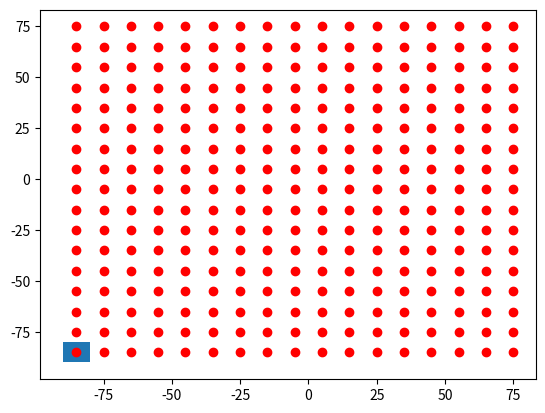

Source code (Python): (Note: this script raises an exception after producing the figure.)

import numpy as np
import matplotlib.pyplot as plt
import matplotlib.patches as mpatches

bounding_box_1=np.array([[ -85, -85],[ -75, -85],[ -65, -85],[ -55, -85],[ -45, -85],[ -35, -85],[ -25, -85],[ -15, -85],[ -5, -85],[ 5, -85],[ 15, -85],[ 25, -85],[ 35, -85],[ 45, -85],[ 55, -85],[ 65, -85],[ 75, -85],[ -85, -75],[ -75, -75],[ -65, -75],[ -55, -75],[ -45, -75],[ -35, -75],[ -25, -75],[ -15, -75],[ -5, -75],[ 5, -75],[ 15, -75],[ 25, -75],[ 35, -75],[ 45, -75],[ 55, -75],[ 65, -75],[ 75, -75],[ -85, -65],[ -75, -65],[ -65, -65],[ -55, -65],[ -45, -65],[ -35, -65],[ -25, -65],[ -15, -65],[ -5, -65],[ 5, -65],[ 15, -65],[ 25, -65],[ 35, -65],[ 45, -65],[ 55, -65],[ 65, -65],[ 75, -65],[ -85, -55],[ -75, -55],[ -65, -55],[ -55, -55],[ -45, -55],[ -35, -55],[ -25, -55],[ -15, -55],[ -5, -55],[ 5, -55],[ 15, -55],[ 25, -55],[ 35, -55],[ 45, -55],[ 55, -55],[ 65, -55],[ 75, -55],[ -85, -45],[ -75, -45],[ -65, -45],[ -55, -45],[ -45, -45],[ -35, -45],[ -25, -45],[ -15, -45],[ -5, -45],[ 5, -45],[ 15, -45],[ 25, -45],[ 35, -45],[ 45, -45],[ 55, -45],[ 65, -45],[ 75, -45],[ -85, -35],[ -75, -35],[ -65, -35],[ -55, -35],[ -45, -35],[ -35, -35],[ -25, -35],[ -15, -35],[ -5, -35],[ 5, -35],[ 15, -35],[ 25, -35],[ 35, -35],[ 45, -35],[ 55, -35],[ 65, -35],[ 75, -35],[ -85, -25],[ -75, -25],[ -65, -25],[ -55, -25],[ -45, -25],[ -35, -25],[ -25, -25],[ -15, -25],[ -5, -25],[ 5, -25],[ 15, -25],[ 25, -25],[ 35, -25],[ 45, -25],[ 55, -25],[ 65, -25],[ 75, -25],[ -85, -15],[ -75, -15],[ -65, -15],[ -55, -15],[ -45, -15],[ -35, -15],[ -25, -15],[ -15, -15],[ -5, -15],[ 5, -15],[ 15, -15],[ 25, -15],[ 35, -15],[ 45, -15],[ 55, -15],[ 65, -15],[ 75, -15],[ -85, -5],[ -75, -5],[ -65, -5],[ -55, -5],[ -45, -5],[ -35, -5],[ -25, -5],[ -15, -5],[ -5, -5],[ 5, -5],[ 15, -5],[ 25, -5],[ 35, -5],[ 45, -5],[ 55, -5],[ 65, -5],[ 75, -5],[ -85, 5],[ -75, 5],[ -65, 5],[ -55, 5],[ -45, 5],[ -35, 5],[ -25, 5],[ -15, 5],[ -5, 5],[ 5, 5],[ 15, 5],[ 25, 5],[ 35, 5],[ 45, 5],[ 55, 5],[ 65, 5],[ 75, 5],[ -85, 15],[ -75, 15],[ -65, 15],[ -55, 15],[ -45, 15],[ -35, 15],[ -25, 15],[ -15, 15],[ -5, 15],[ 5, 15],[ 15, 15],[ 25, 15],[ 35, 15],[ 45, 15],[ 55, 15],[ 65, 15],[ 75, 15],[ -85, 25],[ -75, 25],[ -65, 25],[ -55, 25],[ -45, 25],[ -35, 25],[ -25, 25],[ -15, 25],[ -5, 25],[ 5, 25],[ 15, 25],[ 25, 25],[ 35, 25],[ 45, 25],[ 55, 25],[ 65, 25],[ 75, 25],[ -85, 35],[ -75, 35],[ -65, 35],[ -55, 35],[ -45, 35],[ -35, 35],[ -25, 35],[ -15, 35],[ -5, 35],[ 5, 35],[ 15, 35],[ 25, 35],[ 35, 35],[ 45, 35],[ 55, 35],[ 65, 35],[ 75, 35],[ -85, 45],[ -75, 45],[ -65, 45],[ -55, 45],[ -45, 45],[ -35, 45],[ -25, 45],[ -15, 45],[ -5, 45],[ 5, 45],[ 15, 45],[ 25, 45],[ 35, 45],[ 45, 45],[ 55, 45],[ 65, 45],[ 75, 45],[ -85, 55],[ -75, 55],[ -65, 55],[ -55, 55],[ -45, 55],[ -35, 55],[ -25, 55],[ -15, 55],[ -5, 55],[ 5, 55],[ 15, 55],[ 25, 55],[ 35, 55],[ 45, 55],[ 55, 55],[ 65, 55],[ 75, 55],[ -85, 65],[ -75, 65],[ -65, 65],[ -55, 65],[ -45, 65],[ -35, 65],[ -25, 65],[ -15, 65],[ -5, 65],[ 5, 65],[ 15, 65],[ 25, 65],[ 35, 65],[ 45, 65],[ 55, 65],[ 65, 65],[ 75, 65],[ -85, 75],[ -75, 75],[ -65, 75],[ -55, 75],[ -45, 75],[ -35, 75],[ -25, 75],[ -15, 75],[ -5, 75],[ 5, 75],[ 15, 75],[ 25, 75],[ 35, 75],[ 45, 75],[ 55, 75],[ 65, 75],[ 75, 75]])
bounding_box_2=([ -85, -75, -65, -55, -45, -35, -25, -15, -5, 5, 15, 25, 35, 45, 55, 65, 75, -85, -75, -65, -55, -45, -35, -25, -15, -5, 5, 15, 25, 35, 45, 55, 65, 75, -85, -75, -65, -55, -45, -35, -25, -15, -5, 5, 15, 25, 35, 45, 55, 65, 75, -85, -75, -65, -55, -45, -35, -25, -15, -5, 5, 15, 25, 35, 45, 55, 65, 75, -85, -75, -65, -55, -45, -35, -25, -15, -5, 5, 15, 25, 35, 45, 55, 65, 75, -85, -75, -65, -55, -45, -35, -25, -15, -5, 5, 15, 25, 35, 45, 55, 65, 75, -85, -75, -65, -55, -45, -35, -25, -15, -5, 5, 15, 25, 35, 45, 55, 65, 75, -85, -75, -65, -55, -45, -35, -25, -15, -5, 5, 15, 25, 35, 45, 55, 65, 75, -85, -75, -65, -55, -45, -35, -25, -15, -5, 5, 15, 25, 35, 45, 55, 65, 75, -85, -75, -65, -55, -45, -35, -25, -15, -5, 5, 15, 25, 35, 45, 55, 65, 75, -85, -75, -65, -55, -45, -35, -25, -15, -5, 5, 15, 25, 35, 45, 55, 65, 75, -85, -75, -65, -55, -45, -35, -25, -15, -5, 5, 15, 25, 35, 45, 55, 65, 75, -85, -75, -65, -55, -45, -35, -25, -15, -5, 5, 15, 25, 35, 45, 55, 65, 75, -85, -75, -65, -55, -45, -35, -25, -15, -5, 5, 15, 25, 35, 45, 55, 65, 75, -85, -75, -65, -55, -45, -35, -25, -15, -5, 5, 15, 25, 35, 45, 55, 65, 75, -85, -75, -65, -55, -45, -35, -25, -15, -5, 5, 15, 25, 35, 45, 55, 65, 75, -85, -75, -65, -55, -45, -35, -25, -15, -5, 5, 15, 25, 35, 45, 55, 65, 75 ],[ -85, -85, -85, -85, -85, -85, -85, -85, -85, -85, -85, -85, -85, -85, -85, -85, -85, -75, -75, -75, -75, -75, -75, -75, -75, -75, -75, -75, -75, -75, -75, -75, -75, -75, -65, -65, -65, -65, -65, -65, -65, -65, -65, -65, -65, -65, -65, -65, -65, -65, -65, -55, -55, -55, -55, -55, -55, -55, -55, -55, -55, -55, -55, -55, -55, -55, -55, -55, -45, -45, -45, -45, -45, -45, -45, -45, -45, -45, -45, -45, -45, -45, -45, -45, -45, -35, -35, -35, -35, -35, -35, -35, -35, -35, -35, -35, -35, -35, -35, -35, -35, -35, -25, -25, -25, -25, -25, -25, -25, -25, -25, -25, -25, -25, -25, -25, -25, -25, -25, -15, -15, -15, -15, -15, -15, -15, -15, -15, -15, -15, -15, -15, -15, -15, -15, -15, -5, -5, -5, -5, -5, -5, -5, -5, -5, -5, -5, -5, -5, -5, -5, -5, -5, 5, 5, 5, 5, 5, 5, 5, 5, 5, 5, 5, 5, 5, 5, 5, 5, 5, 15, 15, 15, 15, 15, 15, 15, 15, 15, 15, 15, 15, 15, 15, 15, 15, 15, 25, 25, 25, 25, 25, 25, 25, 25, 25, 25, 25, 25, 25, 25, 25, 25, 25, 35, 35, 35, 35, 35, 35, 35, 35, 35, 35, 35, 35, 35, 35, 35, 35, 35, 45, 45, 45, 45, 45, 45, 45, 45, 45, 45, 45, 45, 45, 45, 45, 45, 45, 55, 55, 55, 55, 55, 55, 55, 55, 55, 55, 55, 55, 55, 55, 55, 55, 55, 65, 65, 65, 65, 65, 65, 65, 65, 65, 65, 65, 65, 65, 65, 65, 65, 65, 75, 75, 75, 75, 75, 75, 75, 75, 75, 75, 75, 75, 75, 75, 75, 75, 75 ] )
a=np.diag(range(15))
#print(a)
#print(len(bounding_box))
#print(bounding_box.size)
#print(bounding_box.shape)
#print(bounding_box.reshape(2,289))
#plt.matshow(bounding_box.reshape(2,289))
#(nrows, ncols) = bounding_box.shape
#pixel_plot=plt.figure() #make plot
#plt.title("bounding box")
fig,ax=plt.subplots()
plt.plot([ -85, -75, -65, -55, -45, -35, -25, -15, -5, 5, 15, 25, 35, 45, 55, 65, 75, -85, -75, -65, -55, -45, -35, -25, -15, -5, 5, 15, 25, 35, 45, 55, 65, 75, -85, -75, -65, -55, -45, -35, -25, -15, -5, 5, 15, 25, 35, 45, 55, 65, 75, -85, -75, -65, -55, -45, -35, -25, -15, -5, 5, 15, 25, 35, 45, 55, 65, 75, -85, -75, -65, -55, -45, -35, -25, -15, -5, 5, 15, 25, 35, 45, 55, 65, 75, -85, -75, -65, -55, -45, -35, -25, -15, -5, 5, 15, 25, 35, 45, 55, 65, 75, -85, -75, -65, -55, -45, -35, -25, -15, -5, 5, 15, 25, 35, 45, 55, 65, 75, -85, -75, -65, -55, -45, -35, -25, -15, -5, 5, 15, 25, 35, 45, 55, 65, 75, -85, -75, -65, -55, -45, -35, -25, -15, -5, 5, 15, 25, 35, 45, 55, 65, 75, -85, -75, -65, -55, -45, -35, -25, -15, -5, 5, 15, 25, 35, 45, 55, 65, 75, -85, -75, -65, -55, -45, -35, -25, -15, -5, 5, 15, 25, 35, 45, 55, 65, 75, -85, -75, -65, -55, -45, -35, -25, -15, -5, 5, 15, 25, 35, 45, 55, 65, 75, -85, -75, -65, -55, -45, -35, -25, -15, -5, 5, 15, 25, 35, 45, 55, 65, 75, -85, -75, -65, -55, -45, -35, -25, -15, -5, 5, 15, 25, 35, 45, 55, 65, 75, -85, -75, -65, -55, -45, -35, -25, -15, -5, 5, 15, 25, 35, 45, 55, 65, 75, -85, -75, -65, -55, -45, -35, -25, -15, -5, 5, 15, 25, 35, 45, 55, 65, 75, -85, -75, -65, -55, -45, -35, -25, -15, -5, 5, 15, 25, 35, 45, 55, 65, 75 ],[ -85, -85, -85, -85, -85, -85, -85, -85, -85, -85, -85, -85, -85, -85, -85, -85, -85, -75, -75, -75, -75, -75, -75, -75, -75, -75, -75, -75, -75, -75, -75, -75, -75, -75, -65, -65, -65, -65, -65, -65, -65, -65, -65, -65, -65, -65, -65, -65, -65, -65, -65, -55, -55, -55, -55, -55, -55, -55, -55, -55, -55, -55, -55, -55, -55, -55, -55, -55, -45, -45, -45, -45, -45, -45, -45, -45, -45, -45, -45, -45, -45, -45, -45, -45, -45, -35, -35, -35, -35, -35, -35, -35, -35, -35, -35, -35, -35, -35, -35, -35, -35, -35, -25, -25, -25, -25, -25, -25, -25, -25, -25, -25, -25, -25, -25, -25, -25, -25, -25, -15, -15, -15, -15, -15, -15, -15, -15, -15, -15, -15, -15, -15, -15, -15, -15, -15, -5, -5, -5, -5, -5, -5, -5, -5, -5, -5, -5, -5, -5, -5, -5, -5, -5, 5, 5, 5, 5, 5, 5, 5, 5, 5, 5, 5, 5, 5, 5, 5, 5, 5, 15, 15, 15, 15, 15, 15, 15, 15, 15, 15, 15, 15, 15, 15, 15, 15, 15, 25, 25, 25, 25, 25, 25, 25, 25, 25, 25, 25, 25, 25, 25, 25, 25, 25, 35, 35, 35, 35, 35, 35, 35, 35, 35, 35, 35, 35, 35, 35, 35, 35, 35, 45, 45, 45, 45, 45, 45, 45, 45, 45, 45, 45, 45, 45, 45, 45, 45, 45, 55, 55, 55, 55, 55, 55, 55, 55, 55, 55, 55, 55, 55, 55, 55, 55, 55, 65, 65, 65, 65, 65, 65, 65, 65, 65, 65, 65, 65, 65, 65, 65, 65, 65, 75, 75, 75, 75, 75, 75, 75, 75, 75, 75, 75, 75, 75, 75, 75, 75, 75 ], 'ro')
for item in range(289):
    pass
    #recy=mpatches.Rectangle((bounding_box_1[item][0]-5,bounding_box_1[item][1]-5), 10, 10, ec="none")
    #ax.add_patch(recy)
recy=mpatches.Rectangle((bounding_box_1[0][0]-5,bounding_box_1[0][1]-5), 10, 10, ec="none")  
ax.add_patch(recy) 
circ=mpatches.Circle((0, 0), 84, ec="")
ax.add_patch(circ)
#ax.grid()
plt.axis([-100, 100, -100, 100])
plt.show()

